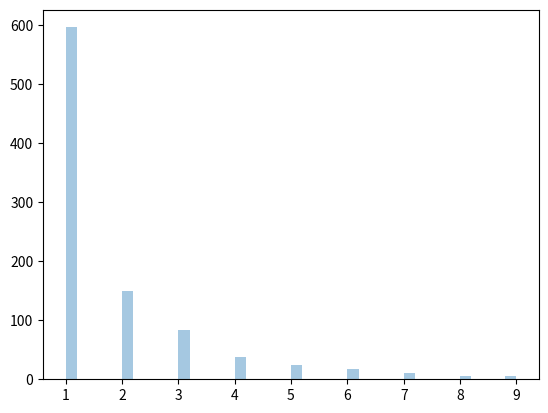

Generate this figure with matplotlib:
"""

    Zipf Distribution
    
    Zipf distributions are used to sample data based on zipf's law.
    
    
    Zipf's Law: In a collection, the nth common term is 1/n times of the most common term. E.g. the 5th most common word in English occurs nearly 1/5 times as often as the most common word.
    
    
    It has two parameters:
        a - distribution parameter.
        size - The shape of the returned array.

"""


# Draw out a sample for zipf distribution with distribution parameter 2 with size 2x3:

from numpy import random

x = random.zipf(a=2, size=(2, 3))

print(x)



# -------------------------------------------------Visualization of Zipf Distribution-------------------------------

from numpy import random
import matplotlib.pyplot as plt
import seaborn as sns 

x = random.zipf(a=2, size=1000)
sns.distplot(x[x<10], kde=False)

plt.show()